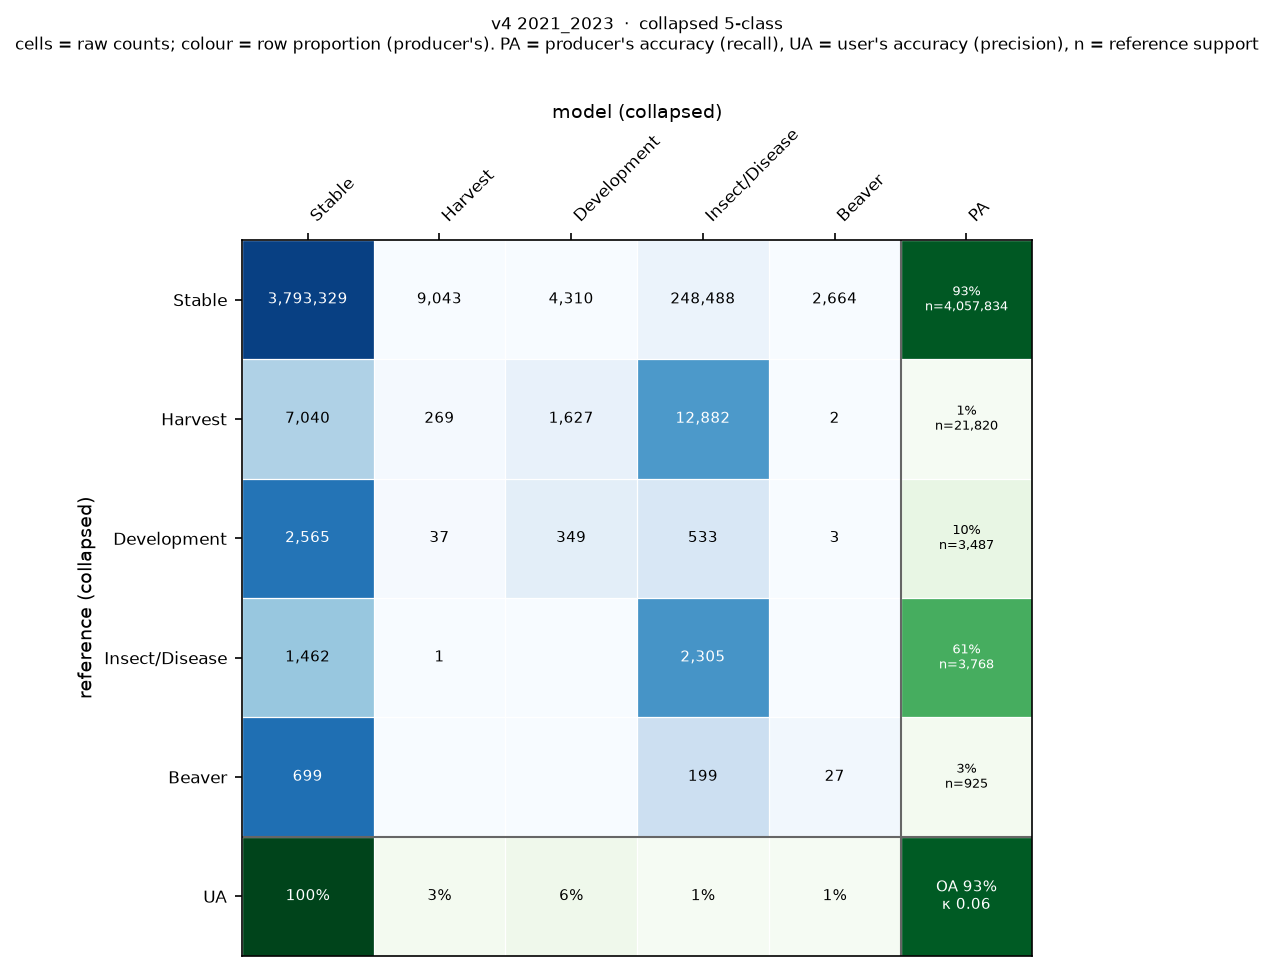

The file beside this chart, header and first rows:
, Stable, Harvest, Development, Insect/Disease, Beaver
Stable, 3793329, 9043, 4310, 248488, 2664
Harvest, 7040, 269, 1627, 12882, 2
Development, 2565, 37, 349, 533, 3
Insect/Disease, 1462, 1, 0, 2305, 0
Beaver, 699, 0, 0, 199, 27
